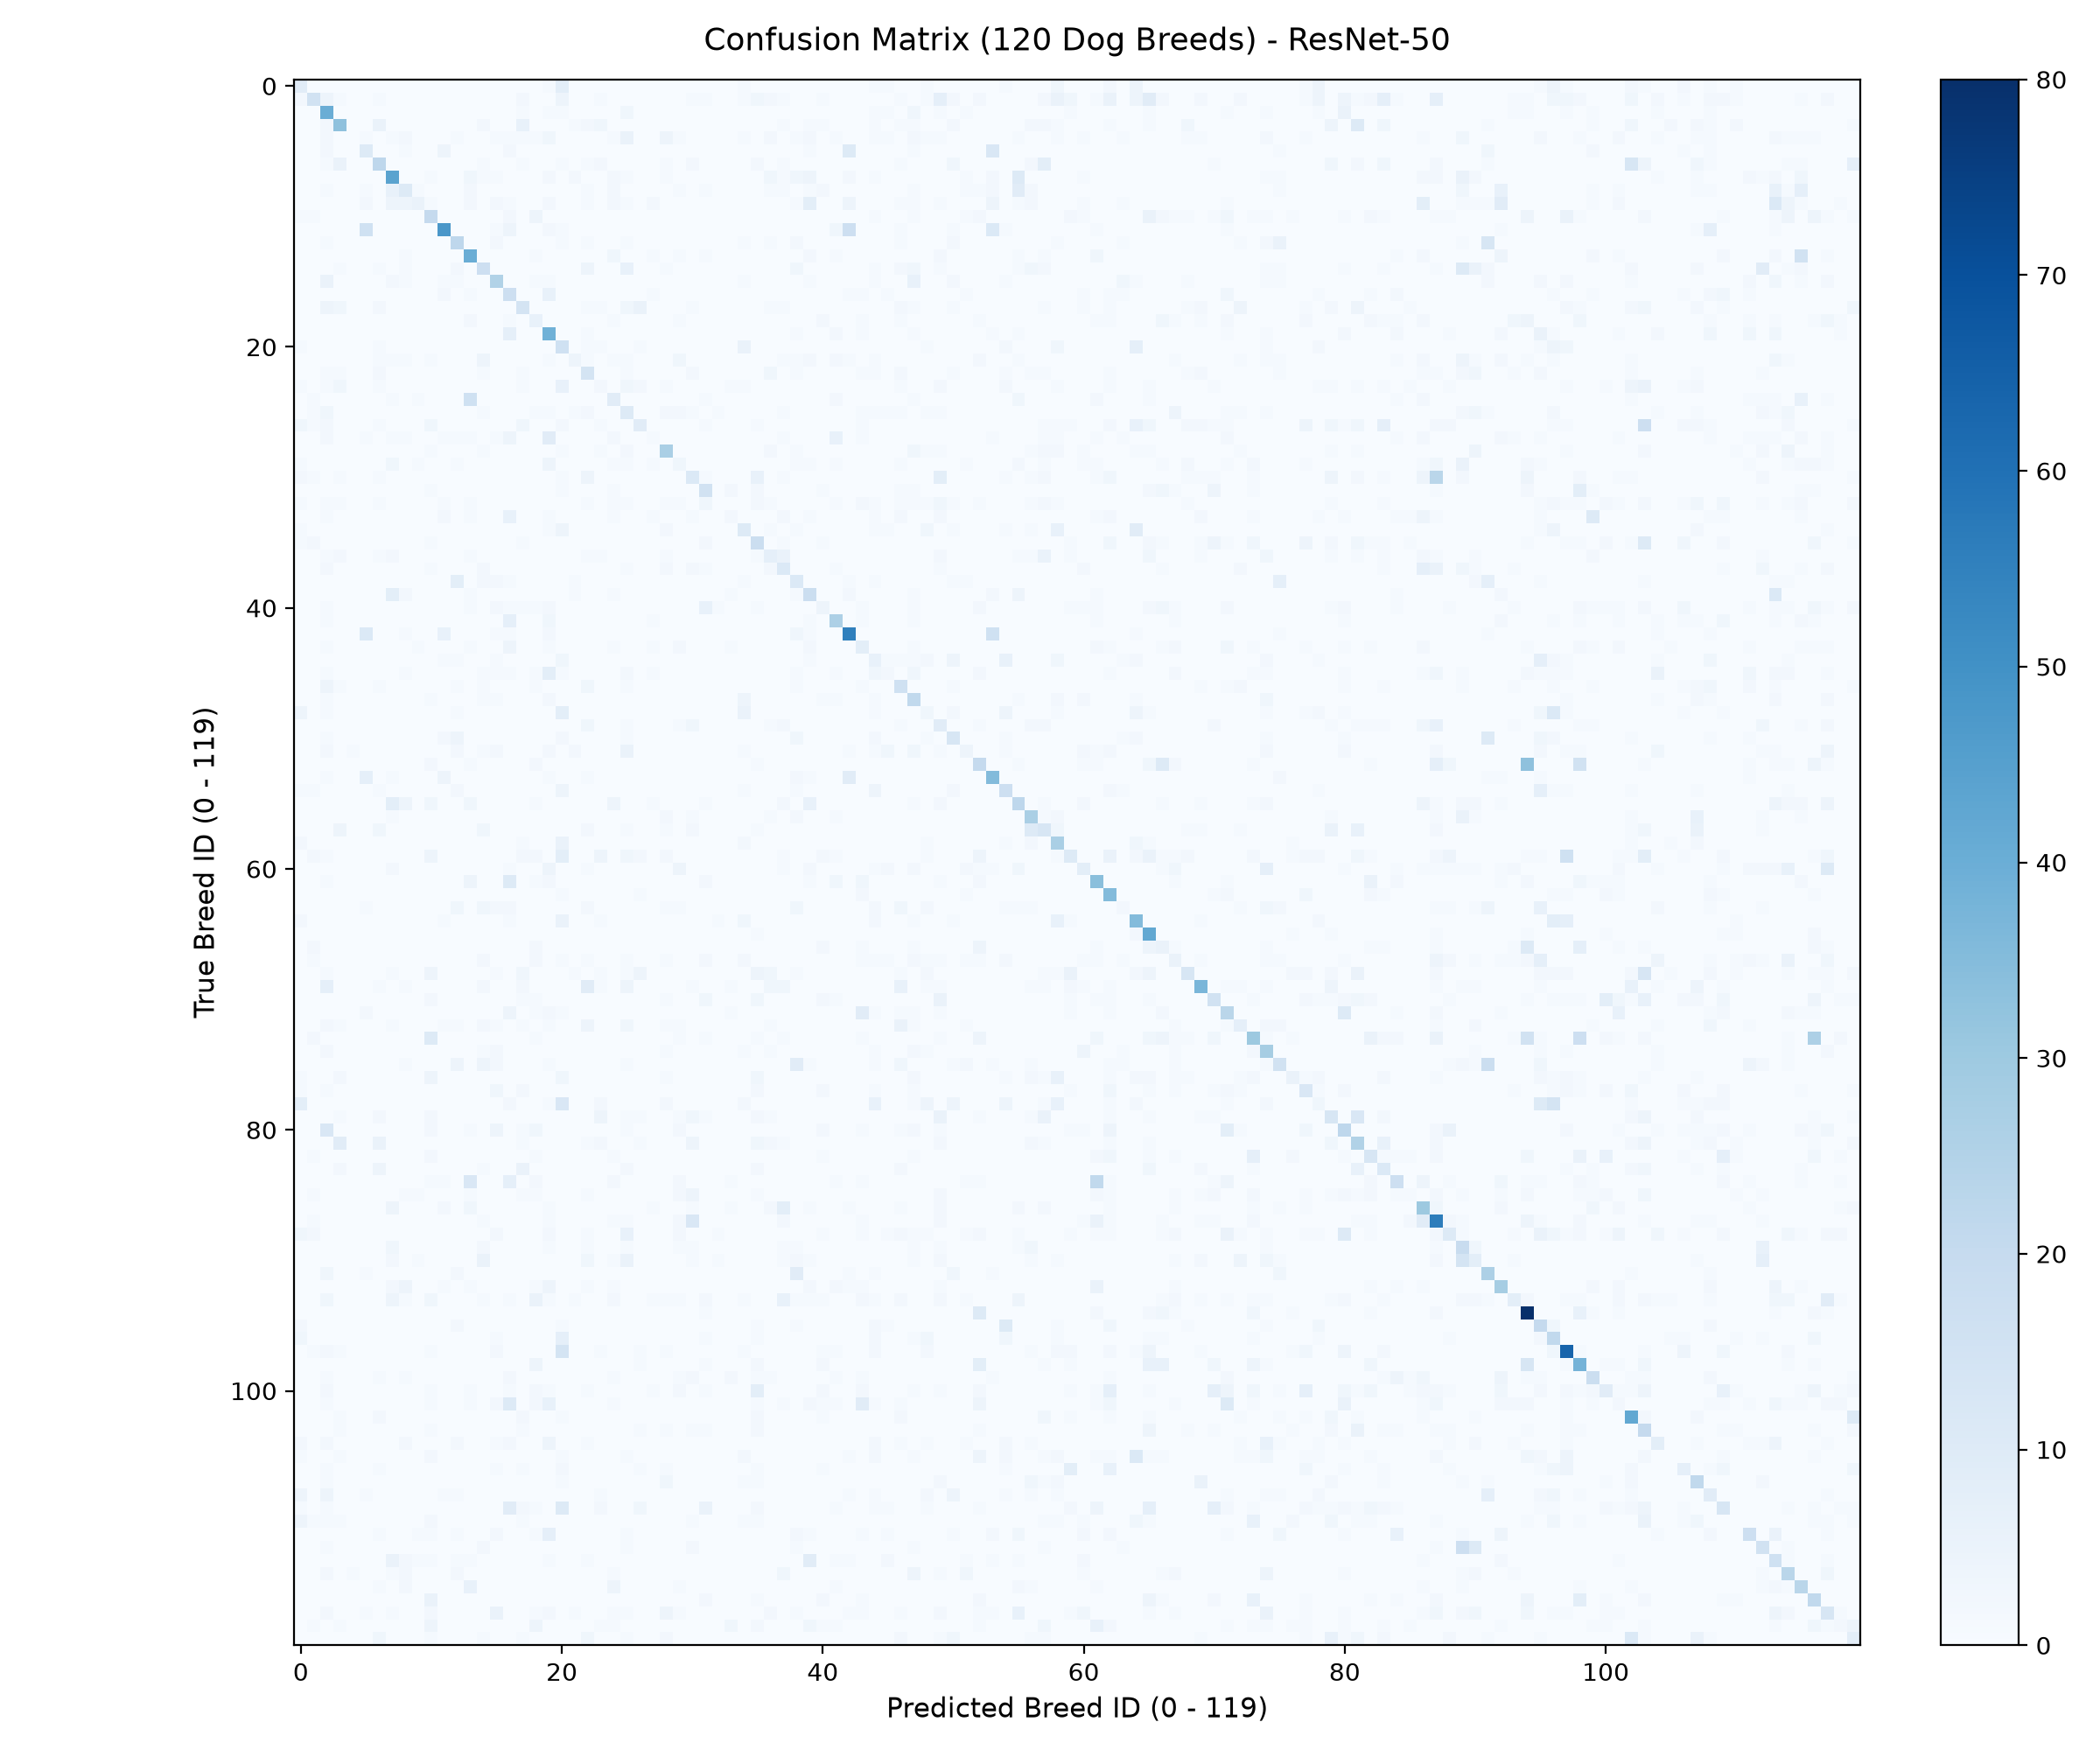

The table this chart was drawn from, first rows:
, affenpinscher, afghan hound, african hunting dog, airedale, american staffordshire terrier, appenzeller, australian terrier, basenji, basset, beagle, bedlington terrier, bernese mountain dog, black-and-tan coonhound, blenheim spaniel, bloodhound, bluetick, border collie, border terrier, borzoi, boston bull, bouvier des flandres, boxer, brabancon griffon
affenpinscher, 9, 0, 0, 0, 0, 0, 0, 0, 0, 0, 0, 0, 0, 0, 0, 0, 0, 0, 0, 1, 8, 0, 0
afghan hound, 2, 15, 4, 1, 0, 0, 1, 0, 0, 0, 0, 0, 0, 0, 0, 0, 0, 2, 0, 0, 4, 0, 0
african hunting dog, 0, 0, 40, 0, 0, 0, 0, 0, 0, 0, 0, 0, 0, 0, 0, 0, 0, 1, 0, 1, 1, 0, 0
airedale, 0, 0, 2, 33, 0, 0, 5, 0, 0, 0, 0, 0, 0, 0, 2, 0, 0, 6, 0, 0, 0, 1, 2
american staffordshire terrier, 0, 0, 2, 0, 0, 1, 0, 1, 2, 0, 0, 0, 1, 0, 0, 1, 1, 1, 1, 3, 0, 0, 0
appenzeller, 0, 0, 2, 0, 0, 10, 0, 0, 1, 0, 0, 4, 0, 0, 0, 0, 2, 0, 0, 0, 0, 0, 0
australian terrier, 0, 0, 1, 5, 0, 0, 22, 0, 0, 0, 0, 0, 0, 0, 1, 0, 0, 1, 0, 0, 1, 0, 1
basenji, 0, 0, 0, 0, 0, 0, 0, 44, 0, 0, 1, 0, 0, 3, 1, 1, 0, 0, 0, 2, 0, 2, 0
basset, 0, 0, 1, 0, 0, 1, 0, 6, 10, 1, 0, 0, 0, 2, 0, 0, 0, 0, 0, 0, 0, 0, 1
beagle, 0, 0, 0, 0, 0, 2, 0, 4, 4, 5, 1, 0, 0, 2, 0, 2, 1, 0, 0, 2, 0, 0, 1
bedlington terrier, 1, 1, 0, 0, 0, 0, 0, 0, 0, 0, 20, 0, 0, 0, 0, 0, 2, 0, 4, 0, 0, 0, 0
bernese mountain dog, 0, 0, 0, 0, 0, 16, 0, 0, 0, 0, 0, 48, 0, 0, 0, 1, 4, 0, 0, 2, 1, 0, 0
black-and-tan coonhound, 0, 0, 1, 0, 0, 0, 0, 0, 0, 0, 0, 0, 22, 0, 0, 2, 0, 0, 0, 0, 1, 0, 1
blenheim spaniel, 0, 0, 0, 0, 0, 0, 0, 0, 1, 0, 0, 0, 0, 40, 0, 0, 0, 0, 1, 0, 0, 0, 0
bloodhound, 0, 0, 0, 1, 0, 0, 1, 0, 1, 0, 0, 0, 2, 0, 17, 0, 0, 0, 0, 0, 0, 0, 4
bluetick, 0, 0, 5, 0, 0, 0, 0, 2, 1, 0, 0, 1, 1, 0, 0, 25, 0, 0, 1, 1, 0, 0, 0
border collie, 0, 0, 0, 0, 0, 0, 0, 0, 0, 0, 0, 2, 0, 1, 0, 0, 17, 0, 0, 6, 0, 0, 0
border terrier, 0, 0, 4, 3, 0, 0, 2, 0, 0, 0, 0, 0, 0, 0, 0, 0, 0, 14, 0, 0, 0, 0, 1
borzoi, 0, 0, 0, 0, 0, 0, 0, 0, 0, 0, 0, 0, 0, 2, 0, 0, 1, 0, 6, 0, 0, 0, 0
boston bull, 0, 0, 0, 0, 0, 0, 0, 0, 0, 0, 0, 0, 0, 0, 0, 0, 7, 0, 0, 39, 0, 0, 1
bouvier des flandres, 1, 0, 0, 0, 0, 0, 1, 0, 0, 0, 0, 0, 0, 0, 0, 0, 0, 0, 0, 0, 16, 0, 1
boxer, 0, 0, 0, 0, 0, 0, 1, 1, 1, 0, 1, 0, 0, 0, 4, 0, 0, 0, 0, 1, 0, 4, 1
brabancon griffon, 0, 0, 1, 1, 0, 0, 2, 0, 0, 0, 0, 0, 0, 0, 1, 0, 0, 1, 0, 0, 0, 0, 14
briard, 1, 0, 1, 3, 0, 0, 1, 0, 0, 0, 0, 0, 0, 0, 0, 0, 0, 1, 0, 0, 6, 0, 0
brittany spaniel, 0, 1, 0, 0, 0, 0, 0, 1, 0, 1, 0, 0, 0, 16, 0, 0, 0, 0, 0, 0, 0, 0, 0
bull mastiff, 0, 1, 3, 0, 0, 0, 0, 0, 0, 0, 0, 0, 0, 0, 1, 0, 0, 0, 1, 1, 0, 1, 2
cairn, 3, 1, 2, 0, 0, 0, 1, 0, 0, 0, 3, 0, 0, 0, 0, 0, 0, 3, 0, 0, 2, 0, 0
cardigan, 0, 0, 2, 0, 0, 1, 0, 1, 1, 0, 0, 1, 1, 1, 0, 1, 4, 0, 0, 9, 0, 0, 0
chesapeake bay retriever, 0, 0, 0, 0, 0, 0, 0, 0, 0, 0, 1, 0, 0, 0, 1, 0, 0, 0, 0, 0, 1, 0, 0
chihuahua, 1, 0, 0, 0, 0, 0, 0, 3, 0, 1, 0, 0, 1, 0, 0, 0, 0, 0, 0, 4, 0, 0, 0
chow, 2, 1, 0, 1, 0, 0, 1, 0, 0, 0, 0, 0, 0, 0, 0, 0, 0, 0, 0, 0, 1, 0, 4
clumber, 0, 0, 0, 0, 0, 0, 0, 0, 0, 0, 1, 0, 0, 0, 0, 0, 0, 0, 0, 0, 1, 0, 0
cocker spaniel, 1, 0, 1, 1, 0, 0, 1, 0, 0, 0, 0, 1, 0, 1, 0, 0, 0, 0, 0, 0, 0, 0, 1
collie, 0, 0, 1, 0, 0, 0, 0, 0, 0, 0, 0, 2, 0, 1, 0, 0, 6, 0, 0, 1, 0, 0, 0
curly-coated retriever, 1, 0, 0, 0, 0, 0, 0, 0, 0, 0, 0, 0, 0, 0, 0, 0, 0, 0, 0, 1, 4, 0, 0
dandie dinmont, 1, 2, 0, 0, 0, 0, 0, 0, 0, 0, 1, 0, 0, 0, 0, 0, 0, 1, 0, 0, 0, 0, 0
dhole, 0, 0, 1, 2, 0, 0, 1, 2, 0, 0, 0, 0, 0, 1, 0, 0, 0, 0, 0, 0, 0, 0, 1
dingo, 0, 0, 2, 0, 0, 0, 0, 0, 0, 0, 1, 0, 0, 0, 2, 0, 0, 0, 0, 0, 0, 0, 0
doberman, 0, 0, 0, 0, 0, 0, 0, 0, 0, 0, 0, 0, 8, 0, 2, 2, 1, 0, 0, 0, 0, 1, 0
english foxhound, 0, 0, 0, 0, 0, 0, 0, 8, 2, 0, 0, 0, 0, 1, 0, 0, 0, 0, 0, 0, 0, 1, 0
english setter, 0, 0, 1, 0, 0, 0, 0, 0, 0, 0, 0, 0, 0, 1, 0, 2, 1, 1, 1, 2, 0, 0, 0
english springer, 0, 0, 1, 0, 0, 0, 0, 0, 0, 0, 0, 0, 0, 0, 0, 0, 7, 0, 0, 3, 0, 0, 0
entlebucher, 0, 0, 0, 0, 0, 11, 0, 0, 1, 0, 0, 6, 0, 0, 0, 1, 1, 0, 0, 2, 0, 0, 0
eskimo dog, 0, 0, 1, 0, 0, 0, 0, 0, 0, 1, 0, 0, 0, 1, 0, 0, 4, 0, 0, 1, 0, 0, 0
flat-coated retriever, 0, 0, 0, 0, 0, 0, 0, 0, 0, 0, 0, 1, 1, 0, 0, 1, 0, 0, 0, 0, 3, 0, 0
french bulldog, 0, 0, 1, 0, 0, 0, 0, 0, 1, 0, 0, 0, 0, 0, 1, 1, 1, 0, 1, 8, 1, 0, 0
german shepherd, 0, 0, 4, 1, 0, 0, 1, 0, 0, 0, 0, 0, 1, 0, 1, 0, 0, 0, 1, 0, 0, 0, 3
german short-haired pointer, 0, 0, 1, 0, 0, 0, 0, 0, 0, 0, 1, 0, 0, 0, 1, 1, 0, 0, 0, 2, 0, 0, 0
giant schnauzer, 4, 0, 1, 0, 0, 0, 0, 0, 0, 0, 0, 0, 1, 0, 0, 0, 0, 0, 0, 0, 8, 0, 0
golden retriever, 0, 0, 0, 0, 0, 0, 0, 0, 0, 0, 0, 0, 0, 0, 0, 0, 0, 0, 0, 0, 0, 0, 3
gordon setter, 0, 0, 1, 0, 0, 0, 0, 0, 0, 0, 0, 2, 4, 0, 0, 0, 0, 0, 0, 0, 2, 0, 0
great dane, 0, 0, 2, 0, 1, 0, 0, 0, 0, 0, 0, 0, 2, 0, 1, 2, 0, 0, 0, 2, 0, 2, 0
great pyrenees, 0, 0, 0, 0, 0, 0, 0, 0, 0, 0, 2, 0, 0, 1, 0, 0, 0, 0, 2, 0, 0, 0, 0
greater swiss mountain dog, 0, 0, 1, 0, 0, 7, 0, 1, 0, 0, 0, 4, 0, 0, 0, 0, 0, 0, 0, 1, 0, 0, 1
groenendael, 1, 1, 0, 0, 0, 0, 1, 0, 0, 0, 0, 0, 2, 0, 0, 0, 0, 0, 0, 0, 4, 0, 0
ibizan hound, 0, 0, 0, 0, 0, 0, 0, 8, 4, 0, 3, 0, 0, 3, 0, 0, 0, 0, 1, 0, 0, 0, 0
irish setter, 0, 0, 0, 0, 0, 0, 0, 1, 0, 0, 0, 0, 0, 0, 0, 0, 0, 0, 0, 0, 0, 0, 0
irish terrier, 0, 0, 0, 4, 0, 0, 3, 0, 0, 0, 0, 0, 0, 0, 3, 0, 0, 0, 0, 0, 0, 0, 2
irish water spaniel, 2, 0, 0, 0, 0, 0, 0, 0, 0, 0, 0, 0, 0, 0, 0, 0, 0, 1, 0, 0, 5, 0, 0
irish wolfhound, 0, 2, 1, 0, 0, 0, 0, 0, 0, 0, 4, 0, 0, 0, 0, 0, 0, 2, 2, 0, 8, 0, 0
... 60 more rows
